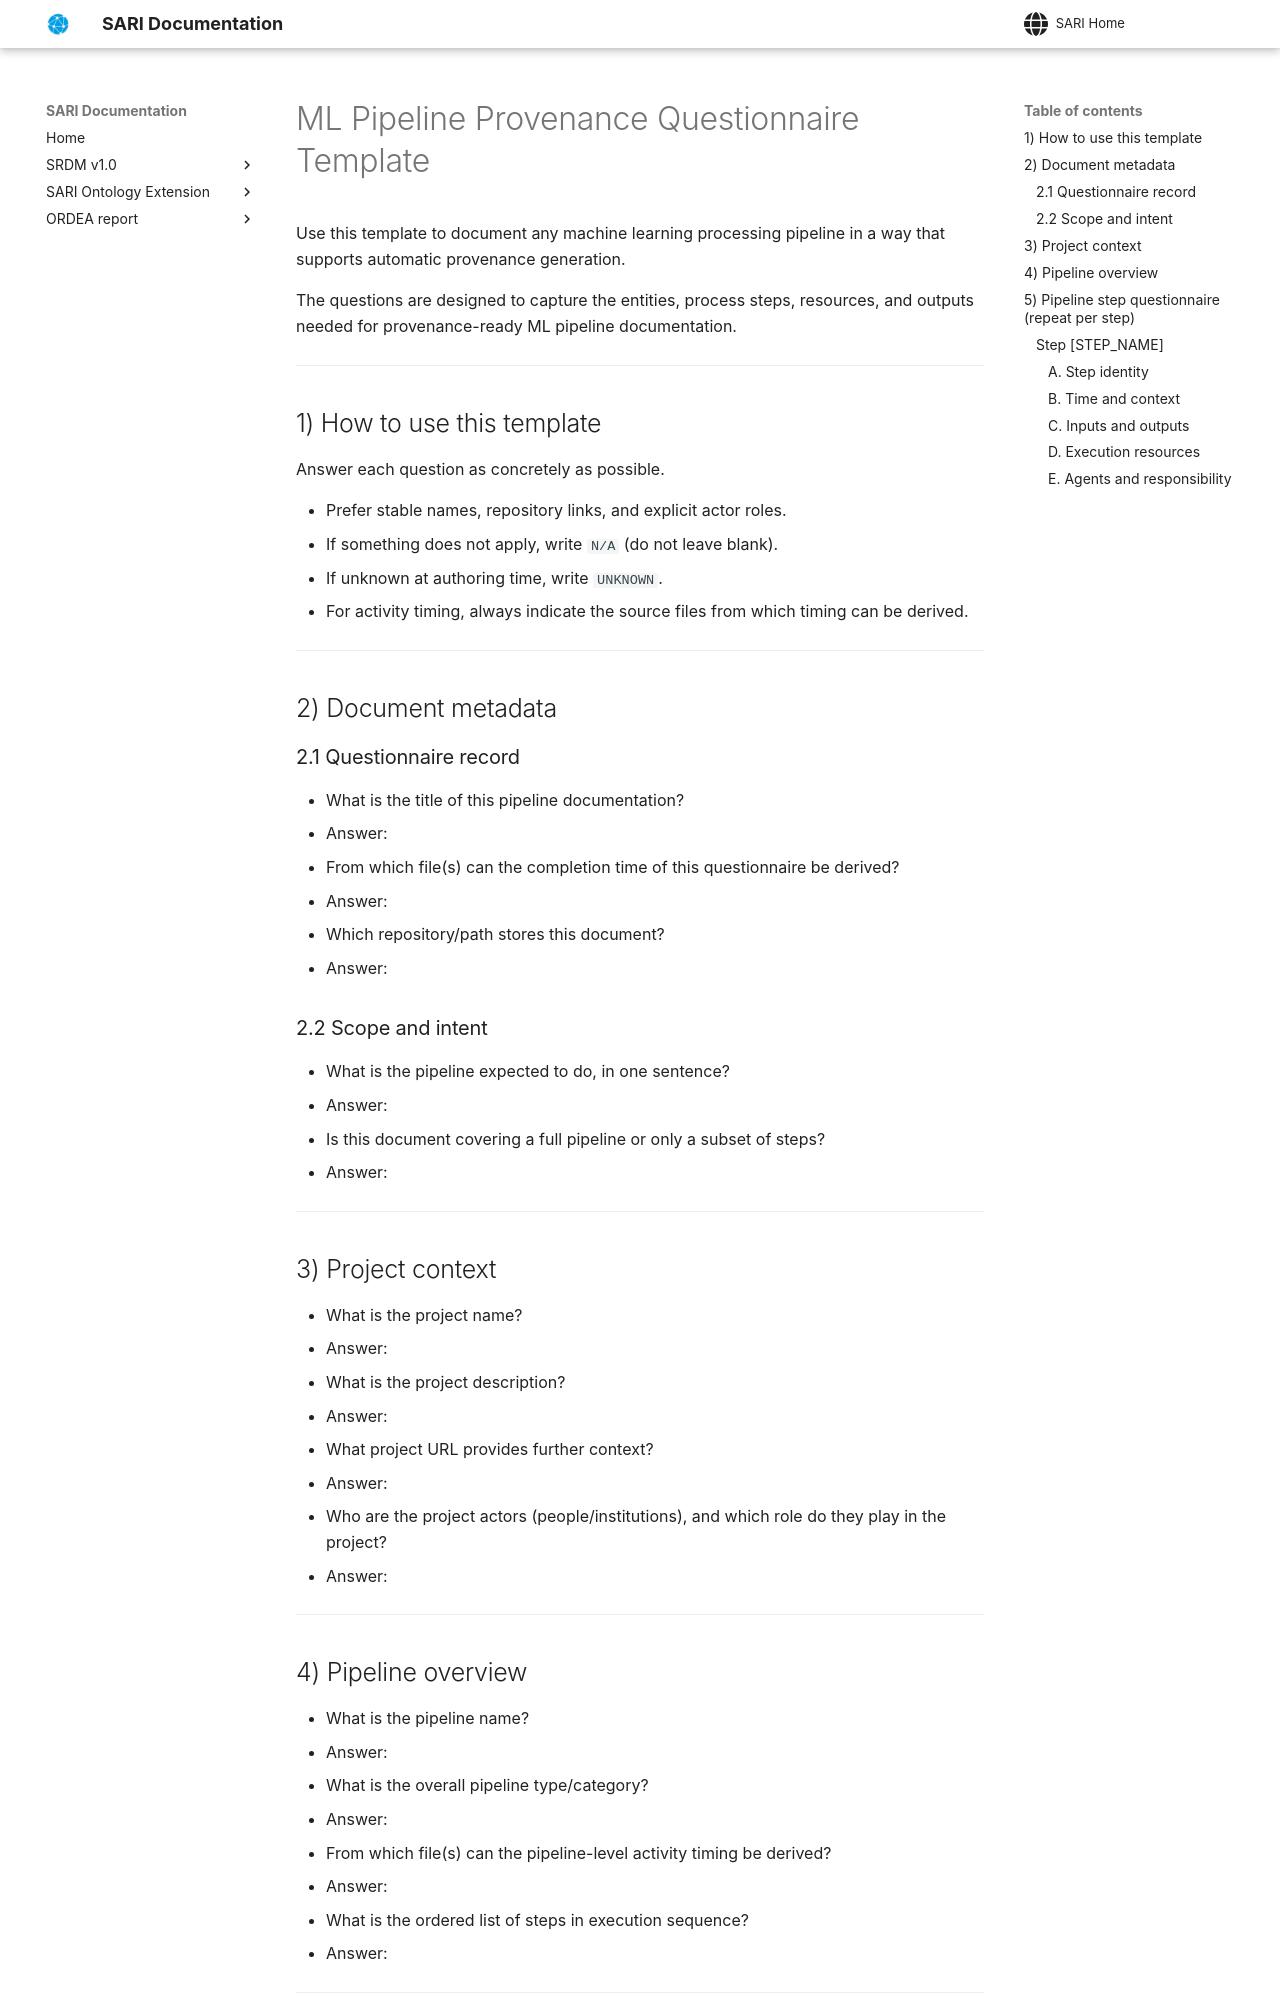

repository: swiss-art-research-net/docs · page: ordea-report/pipeline_provenance_questionnaire_template/index.html · generator: mkdocs

# ML Pipeline Provenance Questionnaire Template

Use this template to document any machine learning processing pipeline in a way that supports automatic provenance generation.

The questions are designed to capture the entities, process steps, resources, and outputs needed for provenance-ready ML pipeline documentation.

---

## 1) How to use this template

Answer each question as concretely as possible.

- Prefer stable names, repository links, and explicit actor roles.
- If something does not apply, write `N/A` (do not leave blank).
- If unknown at authoring time, write `UNKNOWN`.
- For activity timing, always indicate the source files from which timing can be derived.

---

## 2) Document metadata

### 2.1 Questionnaire record
- What is the title of this pipeline documentation?
  - Answer:
- From which file(s) can the completion time of this questionnaire be derived?
  - Answer:
- Which repository/path stores this document?
  - Answer:

### 2.2 Scope and intent
- What is the pipeline expected to do, in one sentence?
  - Answer:
- Is this document covering a full pipeline or only a subset of steps?
  - Answer:

---

## 3) Project context

- What is the project name?
  - Answer:
- What is the project description?
  - Answer:
- What project URL provides further context?
  - Answer:
- Who are the project actors (people/institutions), and which role do they play in the project?
  - Answer:
---

## 4) Pipeline overview

- What is the pipeline name?
  - Answer:
- What is the overall pipeline type/category?
  - Answer:
- From which file(s) can the pipeline-level activity timing be derived?
  - Answer:
- What is the ordered list of steps in execution sequence?
  - Answer:

---
